Run: headless pygame with SDL's dummy video driver; simulated clock (each Clock.tick advances the game by its frame time, no real sleeping); random seed 0; keys injected as events and as key.get_pressed() state; mouse plan: one left click at the window centre at the start of phase 2, then a move to the lower-right quarter at the start of phase 3.
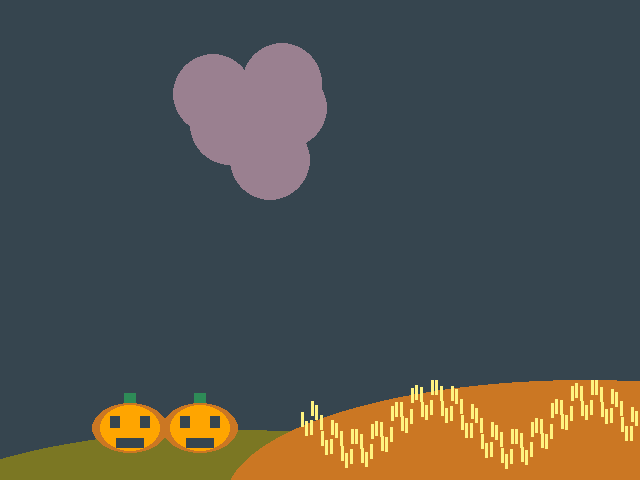
Frame 1 of 4 · flips 1–60 · no input
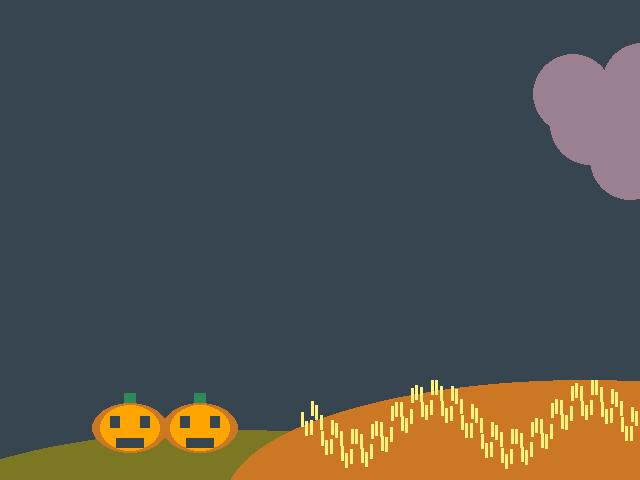
Frame 2 of 4 · flips 61–180 · clicked the window centre · tapped SPACE, RETURN · held RIGHT (→), D
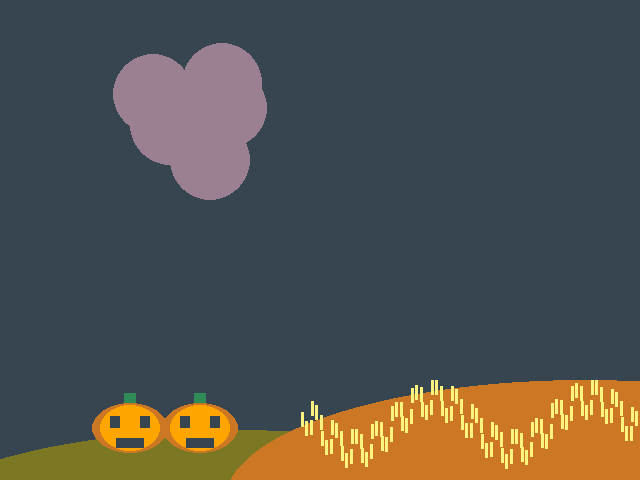
Frame 3 of 4 · flips 181–300 · moved the mouse to the lower-right quarter · held DOWN (↓), S
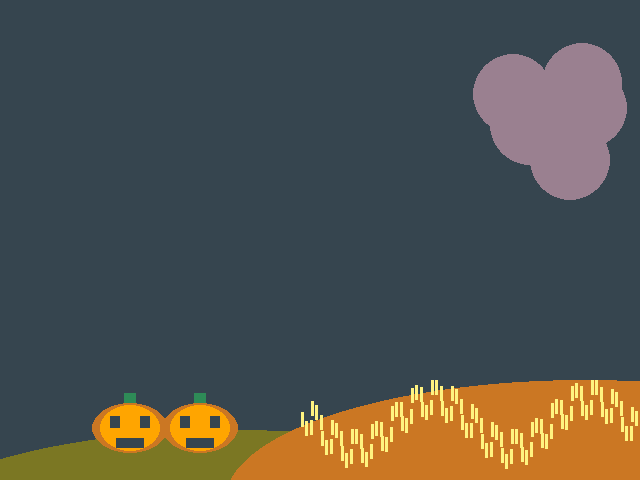
Frame 4 of 4 · flips 301–420 · held LEFT (←), A, UP (↑), W

The pygame program that drew these frames:

# COMPOUND SHAPES
# DRAW WITH A LOOP
# pygame template

import pygame
import math


pygame.init()

WIDTH = 640
HEIGHT = 480
SIZE = (WIDTH, HEIGHT)

screen = pygame.display.set_mode(SIZE)
clock = pygame.time.Clock()

# ---------------------------
# Initialize global variables

cloud_x = 50
cloud_y = 125
twitch_frame = 0

# ---------------------------

running = True
while running:
    # EVENT HANDLING
    for event in pygame.event.get():
        if event.type == pygame.QUIT:
            running = False
        elif event.type == pygame.MOUSEBUTTONDOWN:
            print(event.pos)

    # GAME STATE UPDATES
    # All game math and comparisons happen here
    cloud_x += 3

    if cloud_x > WIDTH + 40:
        cloud_x = -97

    twitch_frame += 1

    # DRAWING
    screen.fill((54, 69, 79))  # always the first drawing command

    cloud_color = (154, 128, 144)

    pygame.draw.circle(screen, cloud_color, (cloud_x, cloud_y), 40)
    pygame.draw.circle(screen, cloud_color, (cloud_x + 52, cloud_y - 42), 40)
    pygame.draw.circle(screen, cloud_color, (cloud_x + 57, cloud_y - 17), 40)
    pygame.draw.circle(screen, cloud_color, (cloud_x - 17, cloud_y - 31), 40)
    pygame.draw.circle(screen, cloud_color, (cloud_x + 40, cloud_y + 35), 40)

    # Hill 1
    rect = (-125, HEIGHT - 50, WIDTH + 80, HEIGHT // 2)
    pygame.draw.ellipse(screen, (123, 119, 35), rect)

     # Hill 2
    rect = (225, HEIGHT - 100, WIDTH + 80, HEIGHT // 2)
    pygame.draw.ellipse(screen, (203, 119, 35), rect)

    # Pumpkin 1
    if (twitch_frame // 10) % 2 == 0:
        eye_y = 416
        mouth_height = 10
    else:
        eye_y = 420
        mouth_height = 5
    # Stem
    pygame.draw.rect(screen, (46, 139, 87), (124, 393, 12, 15))
    # Body
    pygame.draw.ellipse(screen, (203, 119, 35), (92, 403, 76, 50))
    pygame.draw.ellipse(screen, (255, 165, 0), (100, 405, 60, 46))
    
    # Left Eye 
    pygame.draw.rect(screen, (54, 69, 79), (110, eye_y, 10, 12))
    
    # Right Eye 
    pygame.draw.rect(screen, (54, 69, 79), (140, eye_y, 10, 12))
    
    # Mouth 
    pygame.draw.rect(screen, (54, 69, 79), (116, 438, 28, mouth_height))

    # Corn Maze Layer 1
    x = 310
    while x < WIDTH:
        y = (math.sin(x/25) * 25) + 425
        pygame.draw.rect(screen, (255, 243, 128), (x, y, 3, 15))
        x += 20

    # Pumpkin 2
    if (twitch_frame // 10) % 2 == 0:
        eye_y = 416
        mouth_height = 10
    else:
        eye_y = 420
        mouth_height = 5
    # Stem
    pygame.draw.rect(screen, (46, 139, 87), (194, 393, 12, 15))
    # Body
    pygame.draw.ellipse(screen, (203, 119, 35), (162, 403, 76, 50))
    pygame.draw.ellipse(screen, (255, 165, 0), (170, 405, 60, 46))
    
    # Left Eye 
    pygame.draw.rect(screen, (54, 69, 79), (180, eye_y, 10, 12))
    
    # Right Eye 
    pygame.draw.rect(screen, (54, 69, 79), (210, eye_y, 10, 12))
    
    # Mouth 
    pygame.draw.rect(screen, (54, 69, 79), (186, 438, 28, mouth_height))

    # Corn Maze Layer 1
    x = 310
    while x < WIDTH:
        y = (math.sin(x/25) * 25) + 425
        pygame.draw.rect(screen, (255, 243, 128), (x, y, 3, 15))
        x += 20

    # Corn Maze Layer 2
    x = 301
    while x < WIDTH:
        y = (math.sin(x/25) * 25) + 425
        pygame.draw.rect(screen, (255, 243, 128), (x, y, 3, 15))
        x += 20

    # Corn Maze Layer 3
    x = 305
    while x < WIDTH:
        y = (math.sin(x/25) * 25) + 430
        pygame.draw.rect(screen, (255, 243, 128), (x, y, 3, 15))
        x += 20

    # Corn Maze Layer 4
    x = 311
    while x < WIDTH:
        y = (math.sin(x/25) * 25) + 405
        pygame.draw.rect(screen, (255, 243, 128), (x, y, 3, 15))
        x += 20

    # Corn Maze Layer 5
    x = 315
    while x < WIDTH:
        y = (math.sin(x/25) * 25) + 405
        pygame.draw.rect(screen, (255, 243, 128), (x, y, 3, 15))
        x += 20

    # Corn Maze Layer 6
    x = 320
    while x < WIDTH:
        y = (math.sin(x/25) * 25) + 410
        pygame.draw.rect(screen, (255, 243, 128), (x, y, 3, 15))
        x += 20

    # Must be the last two lines
    # of the game loop
    pygame.display.flip()
    clock.tick(30)
    #---------------------------


pygame.quit()
